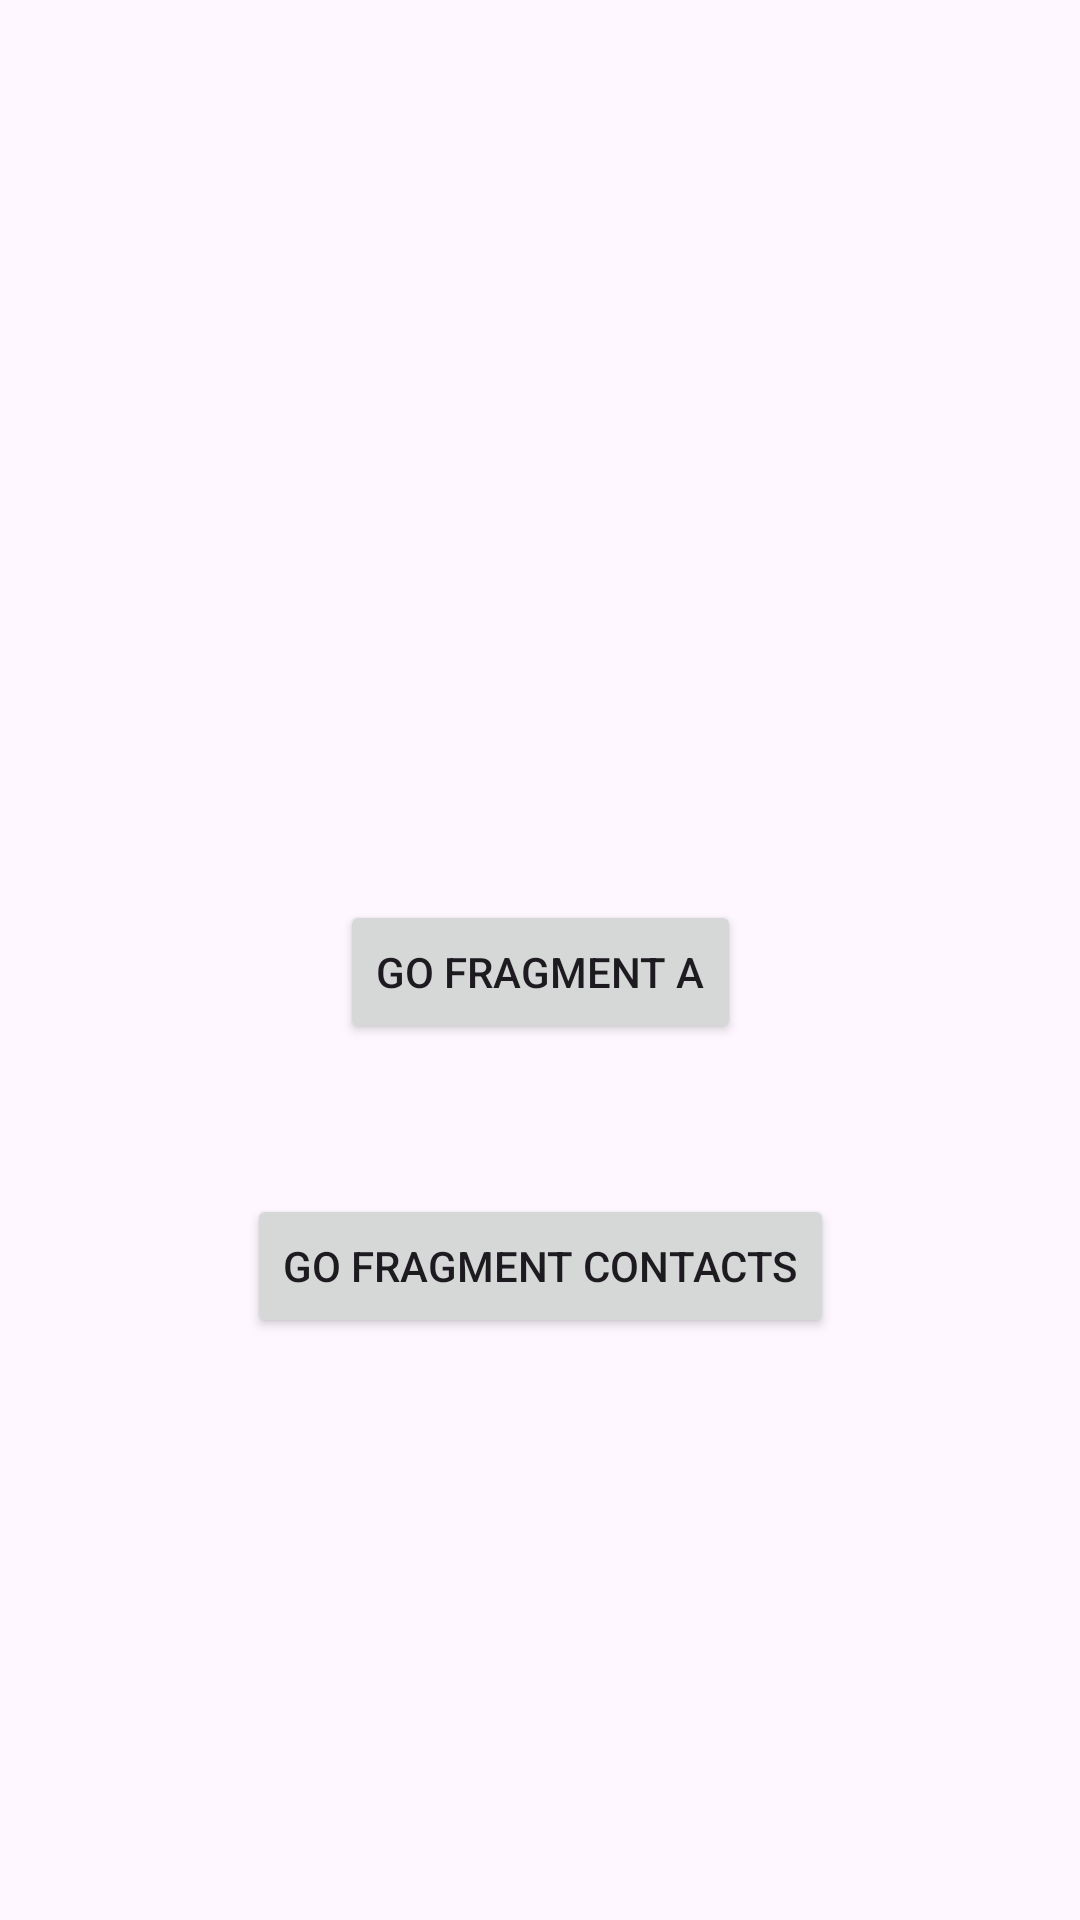

Produce the Android XML layout that renders to this screen, including the resource entries it uses.
<!-- AndroidManifest.xml: application theme Theme.AstonFragments -->
<!-- res/layout/fragment_main.xml -->
<?xml version="1.0" encoding="utf-8"?>
<androidx.constraintlayout.widget.ConstraintLayout xmlns:android="http://schemas.android.com/apk/res/android"
    xmlns:app="http://schemas.android.com/apk/res-auto"
    xmlns:tools="http://schemas.android.com/tools"
    android:layout_width="match_parent"
    android:layout_height="match_parent"
    tools:context=".MainFragment">

    <Button
        android:id="@+id/btnGoFragmentA"
        android:layout_width="wrap_content"
        android:layout_height="wrap_content"
        android:layout_marginTop="300dp"
        android:text="@string/go_fragment_a"
        app:layout_constraintEnd_toEndOf="parent"
        app:layout_constraintStart_toStartOf="parent"
        app:layout_constraintTop_toTopOf="parent" />

    <Button
        android:id="@+id/btnGoFragmentContacts"
        android:layout_width="wrap_content"
        android:layout_height="wrap_content"
        android:layout_marginTop="50dp"
        android:text="@string/go_fragment_contacts"
        app:layout_constraintEnd_toEndOf="parent"
        app:layout_constraintStart_toStartOf="parent"
        app:layout_constraintTop_toBottomOf="@+id/btnGoFragmentA" />

</androidx.constraintlayout.widget.ConstraintLayout>
<!-- resources referenced by this layout -->
<resources>
  <string name="go_fragment_a">go Fragment A</string>
  <string name="go_fragment_contacts">go Fragment Contacts</string>
  <style name="Theme.AstonFragments" parent="Base.Theme.AstonFragments" />
  <style name="Base.Theme.AstonFragments" parent="Theme.Material3.DayNight.NoActionBar">
          
          
      </style>
</resources>
